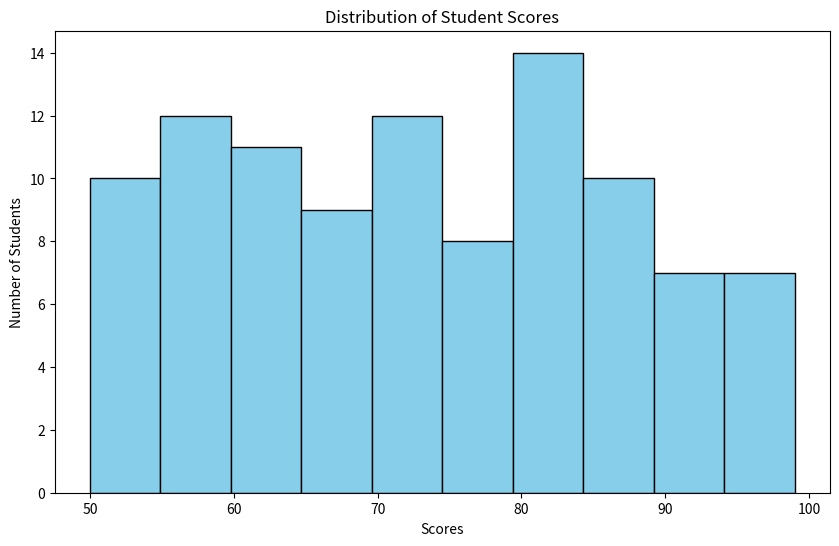
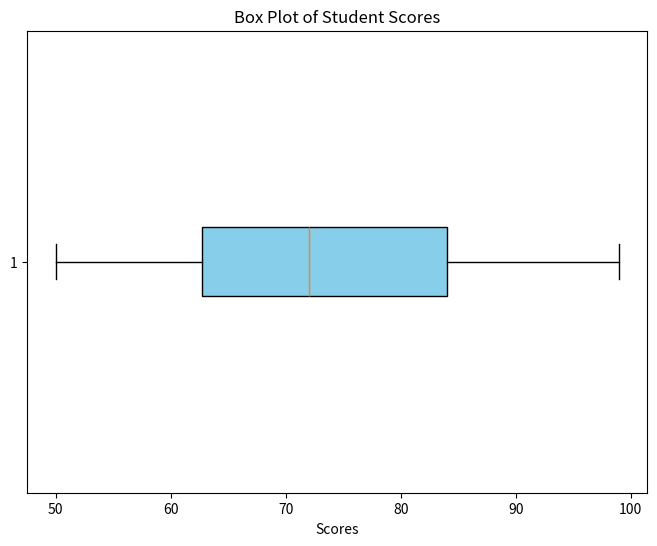

The matplotlib source for these figures, in order:
import numpy as np
import matplotlib.pyplot as plt

student_scores = np.random.randint(50, 100, size=100)

mean_score = np.mean(student_scores)
median_score = np.median(student_scores)
std_dev_score = np.std(student_scores)
min_score = np.min(student_scores)
max_score = np.max(student_scores)

print(f"Mean Score: {mean_score:.2f}")
print(f"Median Score: {median_score:.2f}")
print(f"Standard Deviation: {std_dev_score:.2f}")
print(f"Minimum Score: {min_score}")
print(f"Maximum Score: {max_score}")

plt.figure(figsize=(10, 6))
plt.hist(student_scores, bins=10, color='skyblue', edgecolor='black')
plt.title('Distribution of Student Scores')
plt.xlabel('Scores')
plt.ylabel('Number of Students')
plt.show()

plt.figure(figsize=(8, 6))
plt.boxplot(student_scores, vert=False, patch_artist=True, boxprops=dict(facecolor='skyblue'))
plt.title('Box Plot of Student Scores')
plt.xlabel('Scores')
plt.show()

above_average = student_scores[student_scores > mean_score]
print(f"\nScores above the average score ({mean_score:.2f}):")
print(above_average)
num_above_average = len(above_average)
print(f"\nNumber of students who scored above average: {num_above_average}")
